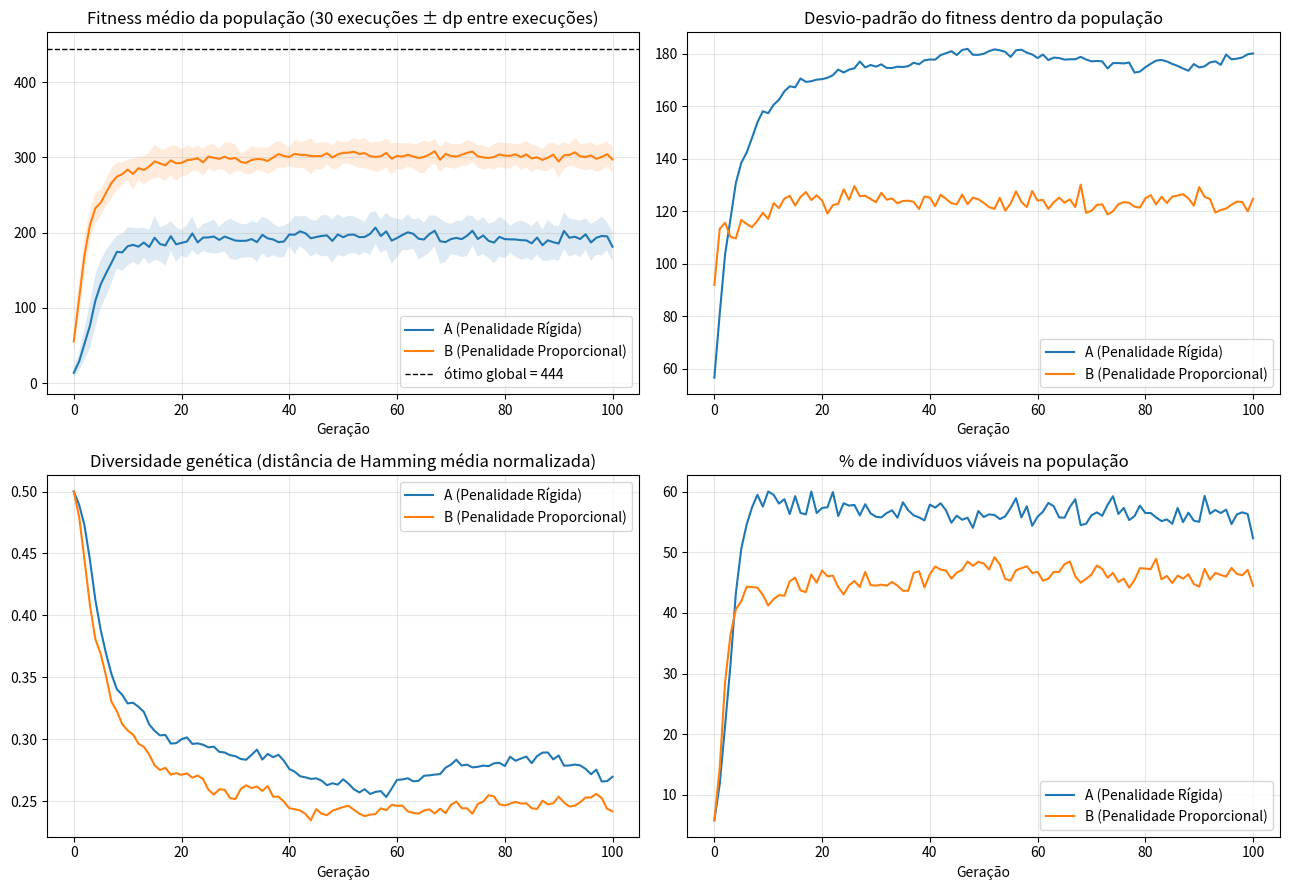

Recreate this plot in Python.
import itertools
import numpy as np
import matplotlib
matplotlib.use("Agg")
import matplotlib.pyplot as plt

N = 15
RAM_MAX = 16.0
CPU_MAX = 8.0
POP_SIZE = 60
GENERATIONS = 100
TOURNAMENT_K = 3
P_CROSS = 0.9
P_MUT = 1.0 / N
ELITE = 1
ALPHA = 1.5
RUNS = 30

_rng = np.random.default_rng(7)
VALUE = _rng.integers(10, 101, size=N).astype(float)
RAM = np.round(_rng.uniform(1.0, 6.0, size=N) * 2) / 2
CPU = np.round(_rng.uniform(0.5, 2.5, size=N) * 2) / 2


def totals(ind):
    return float(ind @ VALUE), float(ind @ RAM), float(ind @ CPU)


def feasible(ind):
    _, r, c = totals(ind)
    return r <= RAM_MAX and c <= CPU_MAX


def fitness_hard(ind):
    v, r, c = totals(ind)
    if r > RAM_MAX or c > CPU_MAX:
        return 0.0
    return v


def fitness_proportional(ind):
    v, r, c = totals(ind)
    viol = max(0.0, r - RAM_MAX) / RAM_MAX + max(0.0, c - CPU_MAX) / CPU_MAX
    return max(0.0, v * (1.0 - ALPHA * viol))


def tournament(pop, fit, rng):
    idx = rng.integers(0, len(pop), size=TOURNAMENT_K)
    return pop[idx[np.argmax(fit[idx])]].copy()


def crossover(a, b, rng):
    if rng.random() < P_CROSS:
        pt = int(rng.integers(1, N))
        return np.concatenate([a[:pt], b[pt:]]), np.concatenate([b[:pt], a[pt:]])
    return a.copy(), b.copy()


def mutate(ind, rng):
    mask = rng.random(N) < P_MUT
    ind[mask] = 1 - ind[mask]
    return ind


def diversity(pop):
    n = len(pop)
    s = pop.sum(axis=0)
    pairs_diff = s * (n - s)
    return float(pairs_diff.sum() / (N * n * (n - 1) / 2))


class BinaryGA:
    def __init__(self, fitness_fn, seed):
        self.fitness_fn = fitness_fn
        self.rng = np.random.default_rng(seed)

    def run(self):
        rng = self.rng
        pop = rng.integers(0, 2, size=(POP_SIZE, N))
        best_feasible = None
        best_feasible_v = -1.0
        log = {"mean": [], "std": [], "div": [], "feas": [], "best_fit": []}
        for _ in range(GENERATIONS + 1):
            fit = np.array([self.fitness_fn(i) for i in pop])
            feas = np.array([feasible(i) for i in pop])
            for i in np.where(feas)[0]:
                v = totals(pop[i])[0]
                if v > best_feasible_v:
                    best_feasible_v = v
                    best_feasible = pop[i].copy()
            log["mean"].append(fit.mean())
            log["std"].append(fit.std())
            log["div"].append(diversity(pop))
            log["feas"].append(feas.mean())
            log["best_fit"].append(fit.max())
            order = np.argsort(-fit)
            new = [pop[j].copy() for j in order[:ELITE]]
            while len(new) < POP_SIZE:
                p1 = tournament(pop, fit, rng)
                p2 = tournament(pop, fit, rng)
                c1, c2 = crossover(p1, p2, rng)
                new.append(mutate(c1, rng))
                if len(new) < POP_SIZE:
                    new.append(mutate(c2, rng))
            pop = np.array(new)
        top = pop[np.argmax([self.fitness_fn(i) for i in pop])]
        log["final_top_feasible"] = feasible(top)
        return best_feasible, best_feasible_v, {k: np.array(v) if isinstance(v, list) else v for k, v in log.items()}


def brute_force():
    best_v = -1.0
    best = None
    for bits in itertools.product([0, 1], repeat=N):
        ind = np.array(bits)
        if feasible(ind):
            v = totals(ind)[0]
            if v > best_v:
                best_v = v
                best = ind
    return best, best_v


def main():
    opt, opt_v = brute_force()
    strategies = {"A (Penalidade Rígida)": fitness_hard, "B (Penalidade Proporcional)": fitness_proportional}
    out = {}
    for name, fn in strategies.items():
        logs = []
        bests = []
        bvals = []
        infeasible_top = 0
        for r in range(RUNS):
            ga = BinaryGA(fn, seed=500 + r)
            b, bv, log = ga.run()
            logs.append(log)
            bests.append(b)
            bvals.append(bv)
            if not log["final_top_feasible"]:
                infeasible_top += 1
        agg = {k: np.mean([l[k] for l in logs], axis=0) for k in ["mean", "std", "div", "feas", "best_fit"]}
        agg["mean_sd"] = np.std([l["mean"] for l in logs], axis=0)
        bvals = np.array(bvals)
        b = int(np.argmax(bvals))
        out[name] = {
            "agg": agg,
            "best": bests[b],
            "best_v": bvals[b],
            "vals": bvals,
            "hit_opt": int(np.sum(bvals >= opt_v)),
            "infeasible_top": infeasible_top,
        }

    fig, axes = plt.subplots(2, 2, figsize=(13, 9))
    for name, o in out.items():
        a = o["agg"]
        x = np.arange(GENERATIONS + 1)
        axes[0, 0].plot(x, a["mean"], label=name)
        axes[0, 0].fill_between(x, a["mean"] - a["mean_sd"], a["mean"] + a["mean_sd"], alpha=0.15)
        axes[0, 1].plot(x, a["std"], label=name)
        axes[1, 0].plot(x, a["div"], label=name)
        axes[1, 1].plot(x, 100 * a["feas"], label=name)
    axes[0, 0].axhline(opt_v, color="k", ls="--", lw=1, label=f"ótimo global = {opt_v:.0f}")
    axes[0, 0].set_title("Fitness médio da população (30 execuções ± dp entre execuções)")
    axes[0, 1].set_title("Desvio-padrão do fitness dentro da população")
    axes[1, 0].set_title("Diversidade genética (distância de Hamming média normalizada)")
    axes[1, 1].set_title("% de indivíduos viáveis na população")
    for ax in axes.ravel():
        ax.set_xlabel("Geração")
        ax.grid(alpha=0.3)
        ax.legend()
    plt.tight_layout()
    plt.savefig("lab02_comparacao.png", dpi=130)

    L = []
    L.append("Dados dos 15 microsserviços (gerados com seed=7, pois o enunciado não os fornece):")
    L.append("")
    L.append("| Serviço | Valor | RAM (GB) | CPU (cores) |")
    L.append("|---|---|---|---|")
    for i in range(N):
        L.append(f"| S{i + 1} | {VALUE[i]:.0f} | {RAM[i]:.1f} | {CPU[i]:.1f} |")
    L.append("")
    L.append(f"Ótimo global por força bruta (2^15 combinações): valor = {opt_v:.0f}, serviços = {[f'S{i + 1}' for i in np.where(opt == 1)[0]]}, RAM = {totals(opt)[1]:.1f}, CPU = {totals(opt)[2]:.1f}")
    L.append("")
    L.append(f"Parâmetros: população {POP_SIZE}, {GENERATIONS} gerações, torneio k={TOURNAMENT_K}, cruzamento 1 ponto pc={P_CROSS}, mutação pm=1/{N}, elitismo {ELITE}, alpha(B)={ALPHA}, {RUNS} execuções independentes.")
    L.append("")
    L.append("| Estratégia | Melhor valor viável (melhor execução) | Média±dp dos melhores (30 exec.) | Execuções que acharam o ótimo | Execuções cujo melhor da população final era inviável | Melhor combinação |")
    L.append("|---|---|---|---|---|---|")
    for name, o in out.items():
        sv = [f"S{i + 1}" for i in np.where(o["best"] == 1)[0]]
        t = totals(o["best"])
        L.append(f"| {name} | {o['best_v']:.0f} | {o['vals'].mean():.1f} ± {o['vals'].std():.1f} | {o['hit_opt']}/{RUNS} | {o['infeasible_top']}/{RUNS} | {sv} (RAM {t[1]:.1f}, CPU {t[2]:.1f}) |")
    L.append("")
    L.append("| Geração | A: média | A: dp | A: diversidade | A: % viáveis | B: média | B: dp | B: diversidade | B: % viáveis |")
    L.append("|---|---|---|---|---|---|---|---|---|")
    ka, kb = list(out.keys())
    for g in [0, 10, 25, 50, 75, 100]:
        a = out[ka]["agg"]
        b = out[kb]["agg"]
        L.append(f"| {g} | {a['mean'][g]:.1f} | {a['std'][g]:.1f} | {a['div'][g]:.3f} | {100 * a['feas'][g]:.0f}% | {b['mean'][g]:.1f} | {b['std'][g]:.1f} | {b['div'][g]:.3f} | {100 * b['feas'][g]:.0f}% |")
    L.append("")
    for name, o in out.items():
        L.append(f"Diversidade média ao longo das gerações, {name}: {o['agg']['div'].mean():.3f}")
    text = "\n".join(L)
    open("out_lab02.md", "w").write(text)
    print(text)


if __name__ == "__main__":
    main()
